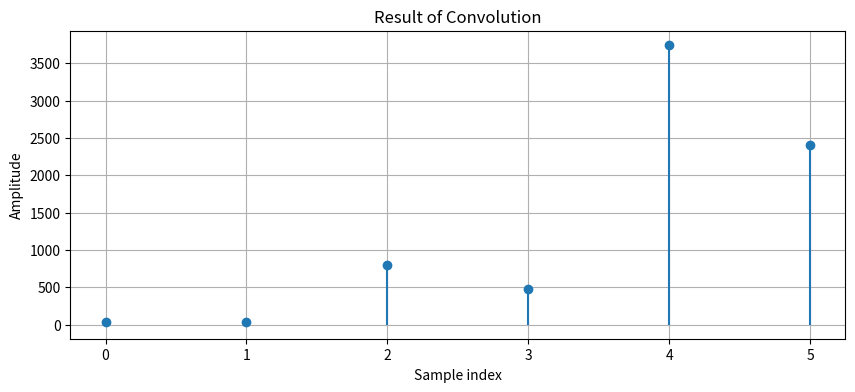

The matplotlib source for this figure:
import numpy as np
import matplotlib.pyplot as plt


def convolve(x, h):
    """
    Perform convolution between two sequences x and h.

    Parameters:
    x (array): Input signal (e.g., the signal to be filtered).
    h (array): Impulse response (e.g., filter coefficients).

    Returns:
    y (array): The result of the convolution of x and h.
    """
    # Lengths of the signals
    len_x = len(x)
    len_h = len(h)
    len_y = len_x + len_h - 1  # Length of the convolution result

    # Initialize the output signal with zeros
    y = np.zeros(len_y)

    # Perform the convolution operation
    for n in range(len_y):
        for k in range(len_h):
            if n - k >= 0 and n - k < len_x:
                y[n] += x[n - k] * h[k]

    return y


# Define input signals
x = np.array([34, 12, 203, 134])  # Example input signal
h = np.array([0.9, 0.7, 18])  # Example impulse response (e.g., simple filter)

# Perform convolution
y = convolve(x, h)

# Plot the results
plt.figure(figsize=(10, 4))
plt.stem(y, basefmt=" ")
plt.title("Result of Convolution")
plt.xlabel("Sample index")
plt.ylabel("Amplitude")
plt.grid()
plt.show()